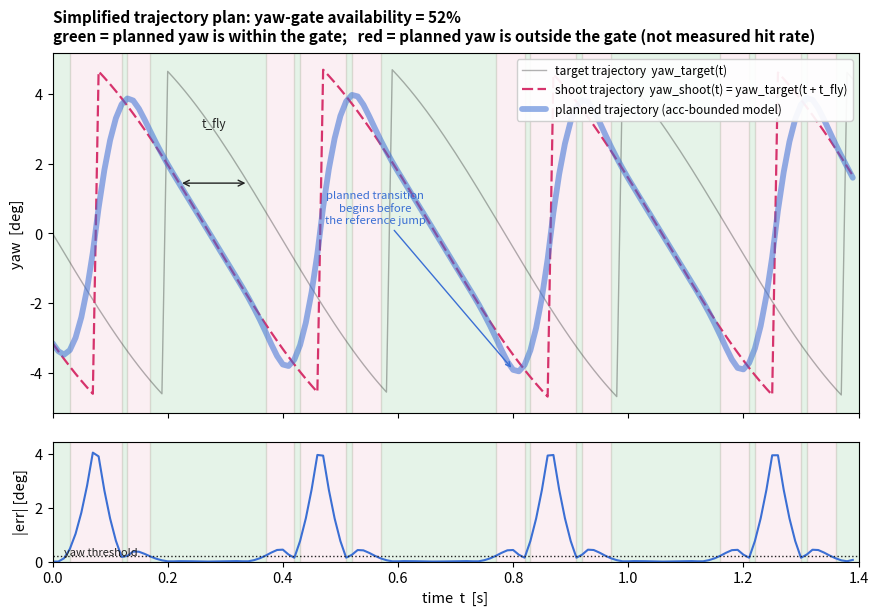

Here is the Python script that generated this plot: (Note: this script raises an exception after producing the figure.)
# Trajectory-view of auto-aim, for the system-integration chapter.
#
# Illustrates, in miniature, the sp_vision-25 "trajectory planner" idea:
#   * a spinning enemy (small-top) -> the shoot trajectory yaw_shoot(t)
#     (the target trajectory advanced by one bullet flight time t_fly),
#     which is a saw-tooth because the nearest armour switches every 90 deg;
#   * a feasible planned trajectory found by a finite-horizon,
#     acceleration-bounded least-squares problem with the same basic
#     box-constrained structure as the inspected TinyMPC setup:
#     min ||pos - shoot||^2 + lam||acc||^2 s.t. |acc| <= a_max,
#     double integrator pos'=vel, vel'=acc;
#   * gate-eligible windows = where |plan - shoot| < fire_thresh; this only
#     evaluates the simplified plan and is not a measured hit rate.
#
# The planned reference can begin transitioning before an armour switch because
# a bounded-acceleration trajectory cannot follow the discontinuous reference.
#
# Generates chapters/4.Application/images/app-autoaim-trajectory.png
import numpy as np
import matplotlib as mpl
import matplotlib.pyplot as plt
from scipy.optimize import lsq_linear

mpl.rcParams.update({"font.size": 10.5})

# ---- target: a car spinning in place, 4 armours on a square -----------------
DT = 0.01
T = 1.4
t = np.arange(0, T, DT)
N = t.size

omega = 4.0          # spin rate [rad/s]  (a brisk small-top)
d = 2.6              # gimbal-to-centre distance [m]
r = 0.28             # armour radius [m]
t_fly = 0.12         # bullet flight time [s]  (~2.6 m at ~22 m/s)


def target_yaw(tt):
    """Azimuth of the NEAREST of four armours of a car spinning at omega."""
    phi = omega * tt                      # car orientation
    ang = phi + np.array([0, 1, 2, 3]) * (np.pi / 2)
    ax = d + r * np.cos(ang)              # armour x (centre on the x axis)
    ay = r * np.sin(ang)                  # armour y
    dist = np.hypot(ax, ay)
    k = np.argmin(dist)                   # the nearest armour
    return np.arctan2(ay[k], ax[k])


yaw_target = np.array([target_yaw(tt) for tt in t])            # target trajectory
yaw_shoot = np.array([target_yaw(tt + t_fly) for tt in t])     # advanced by t_fly

# ---- feasible plan: acceleration-bounded LS (a simplified planner QP) -------
a_max = 40.0         # synthetic yaw-acceleration bound [rad/s^2]
lam = 1e-7           # tiny effort weight (the R in the QP)

# double integrator: pos = M @ u + pos0 + t*vel0  (state [pos,vel], input acc)
M = np.zeros((N, N - 1))
for k in range(N):
    for j in range(k - 1):
        M[k, j] = DT * DT * (k - 1 - j)
pos0, vel0 = yaw_shoot[0], (yaw_shoot[1] - yaw_shoot[0]) / DT
base = pos0 + t * vel0

A = np.vstack([M, np.sqrt(lam) * np.eye(N - 1)])
b = np.concatenate([yaw_shoot - base, np.zeros(N - 1)])
sol = lsq_linear(A, b, bounds=(-a_max, a_max), max_iter=800, tol=1e-11)
if not sol.success:
    raise RuntimeError(f"trajectory solve failed: {sol.message}")
u = sol.x
yaw_plan = base + M @ u

# ---- yaw gate: |planned yaw - shoot yaw| < fire_thresh ----------------------
fire_thresh = 0.0035  # standard3 threshold; this script checks yaw only
err = np.abs(yaw_plan - yaw_shoot)
fire = err < fire_thresh
availability = fire.mean()               # yaw-gate availability in this model

# =========================== plot ===========================================
fig, (ax, axe) = plt.subplots(
    2, 1, figsize=(10.4, 6.6), dpi=150, sharex=True,
    gridspec_kw={"height_ratios": [3, 1], "hspace": 0.12})

RED, BLUE, INK, GREEN = "#D6336C", "#3B6FD4", "#222222", "#2F9E44"
deg = 180 / np.pi

# shade fire (green) / hold (light red) bands across the top panel
def shade(axis):
    inband = fire.astype(int)
    edges = np.flatnonzero(np.diff(np.concatenate([[0], inband, [0]])))
    starts, ends = edges[::2], edges[1::2]
    for s, e in zip(starts, ends):
        end = t[e] if e < N else T
        axis.axvspan(t[s], end, color=GREEN, alpha=0.12, zorder=0)
    hold = 1 - inband
    edges = np.flatnonzero(np.diff(np.concatenate([[0], hold, [0]])))
    for s, e in zip(edges[::2], edges[1::2]):
        end = t[e] if e < N else T
        axis.axvspan(t[s], end, color=RED, alpha=0.08, zorder=0)

shade(ax)

ax.plot(t, yaw_target * deg, color=INK, lw=1.0, alpha=0.35,
        label="target trajectory  yaw_target(t)")
ax.plot(t, yaw_shoot * deg, color=RED, lw=1.6, ls=(0, (5, 2)),
        label="shoot trajectory  yaw_shoot(t) = yaw_target(t + t_fly)")
ax.plot(t, yaw_plan * deg, color=BLUE, lw=4.2, alpha=0.55,
        solid_capstyle="round", label="planned trajectory (acc-bounded model)")

# annotate the t_fly lead and one early-deceleration
i0 = 22
ax.annotate("", xy=(t[i0], yaw_shoot[i0] * deg),
            xytext=(t[i0] + t_fly, yaw_target[i0 + int(t_fly / DT)] * deg),
            arrowprops=dict(arrowstyle="<->", color=INK, lw=1.0))
ax.text(t[i0] + t_fly / 2, yaw_shoot[i0] * deg + 1.6, "t_fly", ha="center",
        fontsize=8.6, color=INK)

# Mark one transition that starts before a reference jump.
jumps = np.flatnonzero(np.abs(np.diff(yaw_shoot)) > 0.02)
if jumps.size:
    js = jumps[len(jumps) // 2]
    ax.annotate("planned transition\nbegins before\nthe reference jump",
                xy=(t[js - 6], yaw_plan[js - 6] * deg),
                xytext=(t[js] - 0.30, yaw_plan[js - 6] * deg + 4.2),
                fontsize=8.2, color=BLUE, ha="center",
                arrowprops=dict(arrowstyle="->", color=BLUE, lw=1.0))

ax.set_ylabel("yaw  [deg]")
ax.legend(loc="upper right", fontsize=8.6, framealpha=0.92)
ax.set_title(
    f"Simplified trajectory plan: yaw-gate availability = {availability*100:.0f}%\n"
    "green = planned yaw is within the gate;   "
    "red = planned yaw is outside the gate (not measured hit rate)",
    fontsize=11, fontweight="bold", pad=9, loc="left")

# error panel with the fire threshold
shade(axe)
axe.plot(t, err * deg, color=BLUE, lw=1.5)
axe.axhline(fire_thresh * deg, color=INK, lw=1.0, ls=":")
axe.text(t[2], fire_thresh * deg * 1.15, "yaw threshold", fontsize=8.0, color=INK)
axe.set_ylabel("|err| [deg]")
axe.set_xlabel("time  t  [s]")
axe.set_ylim(0, err.max() * deg * 1.1)
axe.set_xlim(0, T)

fig.savefig("chapters/4.Application/images/app-autoaim-trajectory.png",
            bbox_inches="tight", facecolor="white")
print(f"saved app-autoaim-trajectory.png  availability={availability*100:.1f}%  "
      f"max|err|={err.max()*deg:.2f}deg  a_max_used={np.abs(u).max():.1f}")
